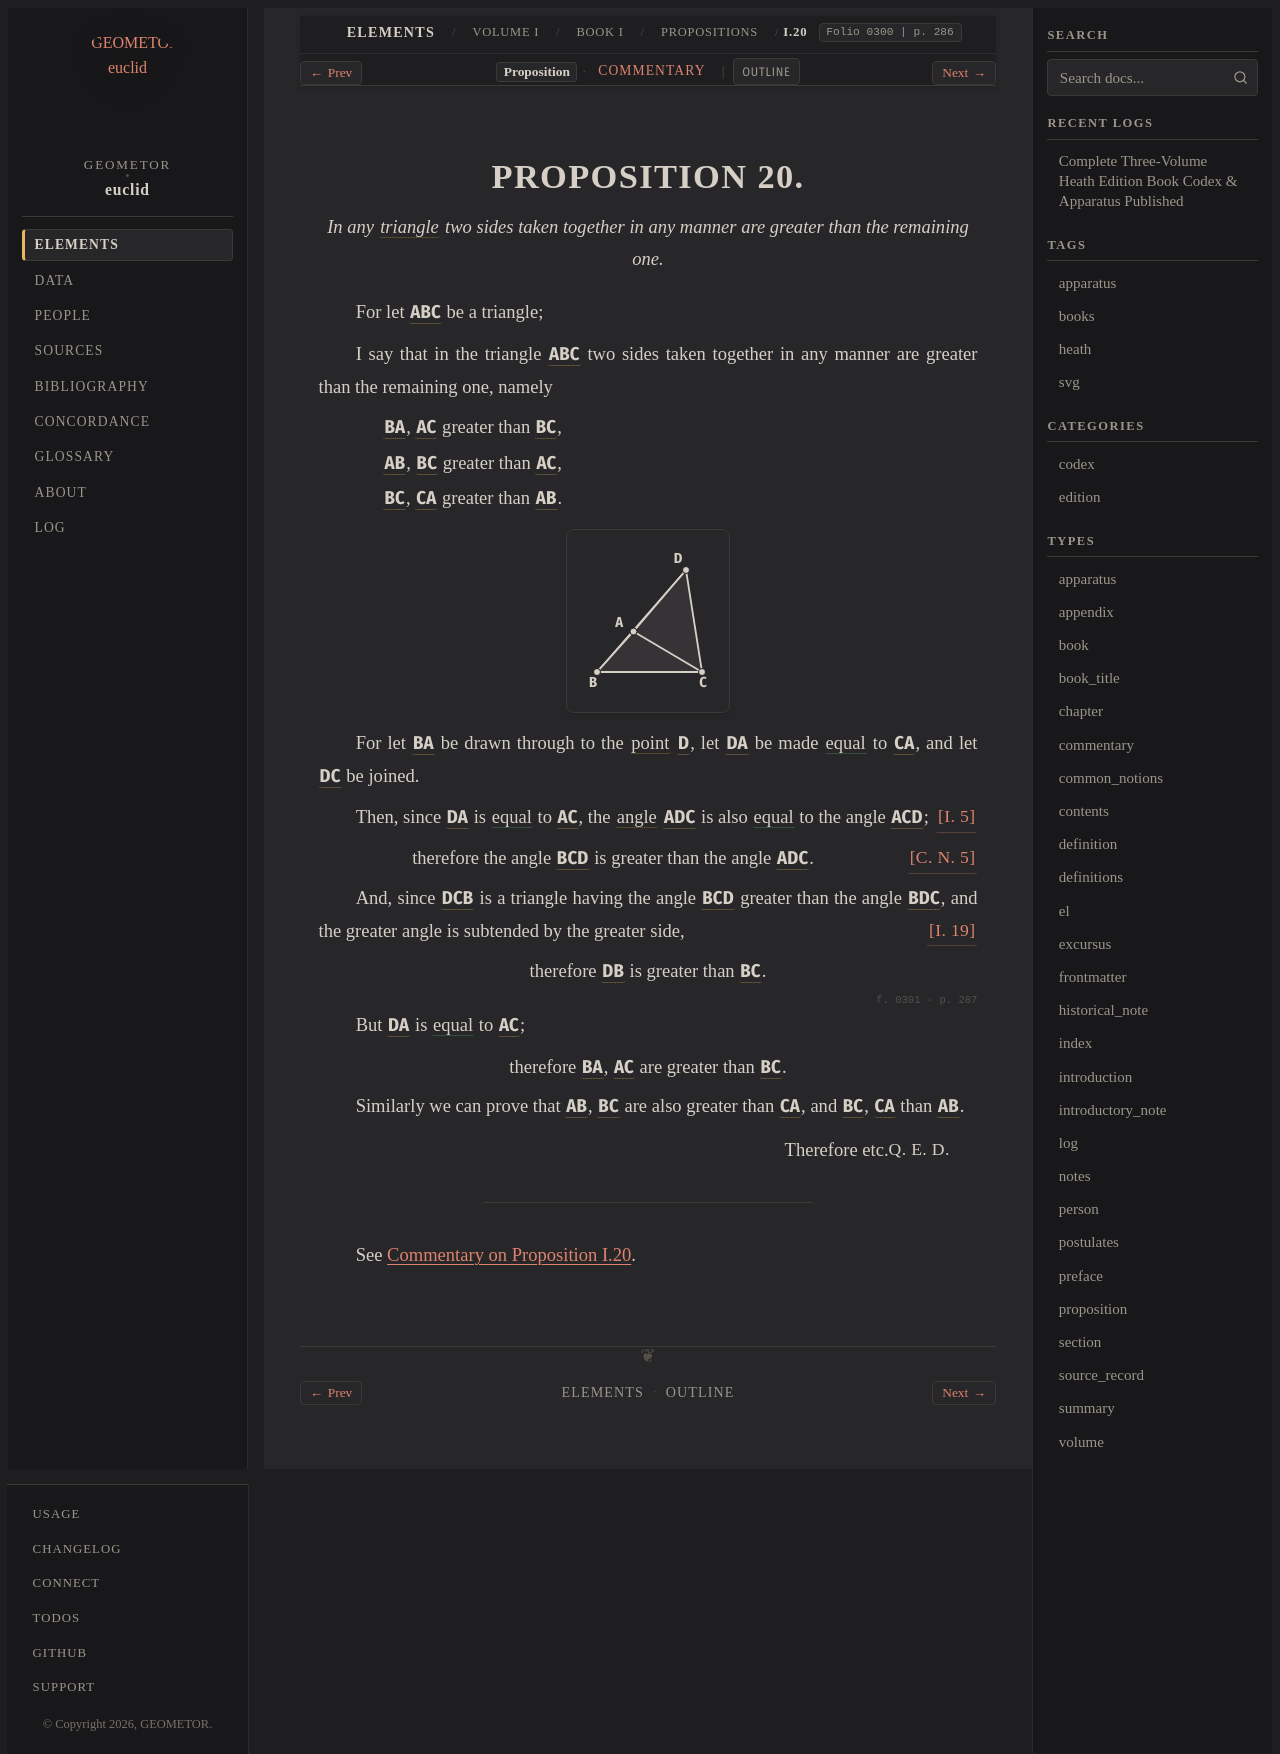

repository: geometor/euclid · page: heath/volume_I/book_i/propositions/20/index.html · generator: sphinx

:canonical_id: I.20
:volume: I
:book: I
:proposition: 20
:type: proposition
:title: Proposition I.20
:folios: 0300, 0301
:folio: 0300
:page: 286
:pages: 286, 287
:dependencies: I.def.1, I.def.8, I.def.19, I.cn.5, I.5, I.19

.. _I.20:

.. folio:: 0300
   :page: 286

PROPOSITION 20.
===============

.. enunciation::

   In any :term:`triangle <trilateral>` two sides taken together in any manner are greater than the remaining one.

For let :g:`ABC <0300.g2:< A B C >>` be a triangle;

I say that in the triangle :g:`ABC <0300.g2:< A B C >>` two sides taken together in any manner are greater than the remaining one, namely

.. subclause::

   :g:`BA <0300.g2:/ B A />`, :g:`AC <0300.g2:/ A C />` greater than :g:`BC <0300.g2:/ B C />`,

.. subclause::

   :g:`AB <0300.g2:/ A B />`, :g:`BC <0300.g2:/ B C />` greater than :g:`AC <0300.g2:/ A C />`,

.. subclause::

   :g:`BC <0300.g2:/ B C />`, :g:`CA <0300.g2:/ C A />` greater than :g:`AB <0300.g2:/ A B />`.

.. picture:: 0300.g2.svg
   :alt: Proposition 20 figure

For let :g:`BA <0300.g2:[ B A ]>` be drawn through to the :term:`point <point>` :g:`D <0300.g2:D>`, let :g:`DA <0300.g2:/ D A />` be made :eq:`equal <0300.g2:/ D A / = 0300.g2:/ C A />` to :g:`CA <0300.g2:/ C A />`, and let :g:`DC <0300.g2:/ D C />` be joined.

Then, since :g:`DA <0300.g2:/ D A />` is :eq:`equal <0300.g2:/ D A / = 0300.g2:/ A C />` to :g:`AC <0300.g2:/ A C />`, the :term:`angle <plane-angle>` :g:`ADC <0300.g2:< A D C )>` is also :eq:`equal <0300.g2:< A D C ) = 0300.g2:< A C D )>` to the angle :g:`ACD <0300.g2:< A C D )>`; :just:`[I. 5] <I.5>`

.. assertion:: [C. N. 5] <I.cn.5>

   therefore the angle :g:`BCD <0300.g2:< B C D )>` is greater than the angle :g:`ADC <0300.g2:< A D C )>`.

And, since :g:`DCB <0300.g2:< D C B >>` is a triangle having the angle :g:`BCD <0300.g2:< B C D )>` greater than the angle :g:`BDC <0300.g2:< B D C )>`, and the greater angle is subtended by the greater side, :just:`[I. 19] <I.19>`

.. assertion::

   therefore :g:`DB <0300.g2:/ D B />` is greater than :g:`BC <0300.g2:/ B C />`.

.. folio:: 0301
   :page: 287

But :g:`DA <0300.g2:/ D A />` is :eq:`equal <0300.g2:/ D A / = 0300.g2:/ A C />` to :g:`AC <0300.g2:/ A C />`;

.. assertion::

   therefore :g:`BA <0300.g2:/ B A />`, :g:`AC <0300.g2:/ A C />` are greater than :g:`BC <0300.g2:/ B C />`.

Similarly we can prove that :g:`AB <0300.g2:/ A B />`, :g:`BC <0300.g2:/ B C />` are also greater than :g:`CA <0300.g2:/ C A />`, and :g:`BC <0300.g2:/ B C />`, :g:`CA <0300.g2:/ C A />` than :g:`AB <0300.g2:/ A B />`.

.. qed::

   Therefore etc. :just:`Q. E. D.`

----

See :ref:`Commentary on Proposition I.20 <I.20.commentary>`.

.. toctree::
   :hidden:

   commentary
